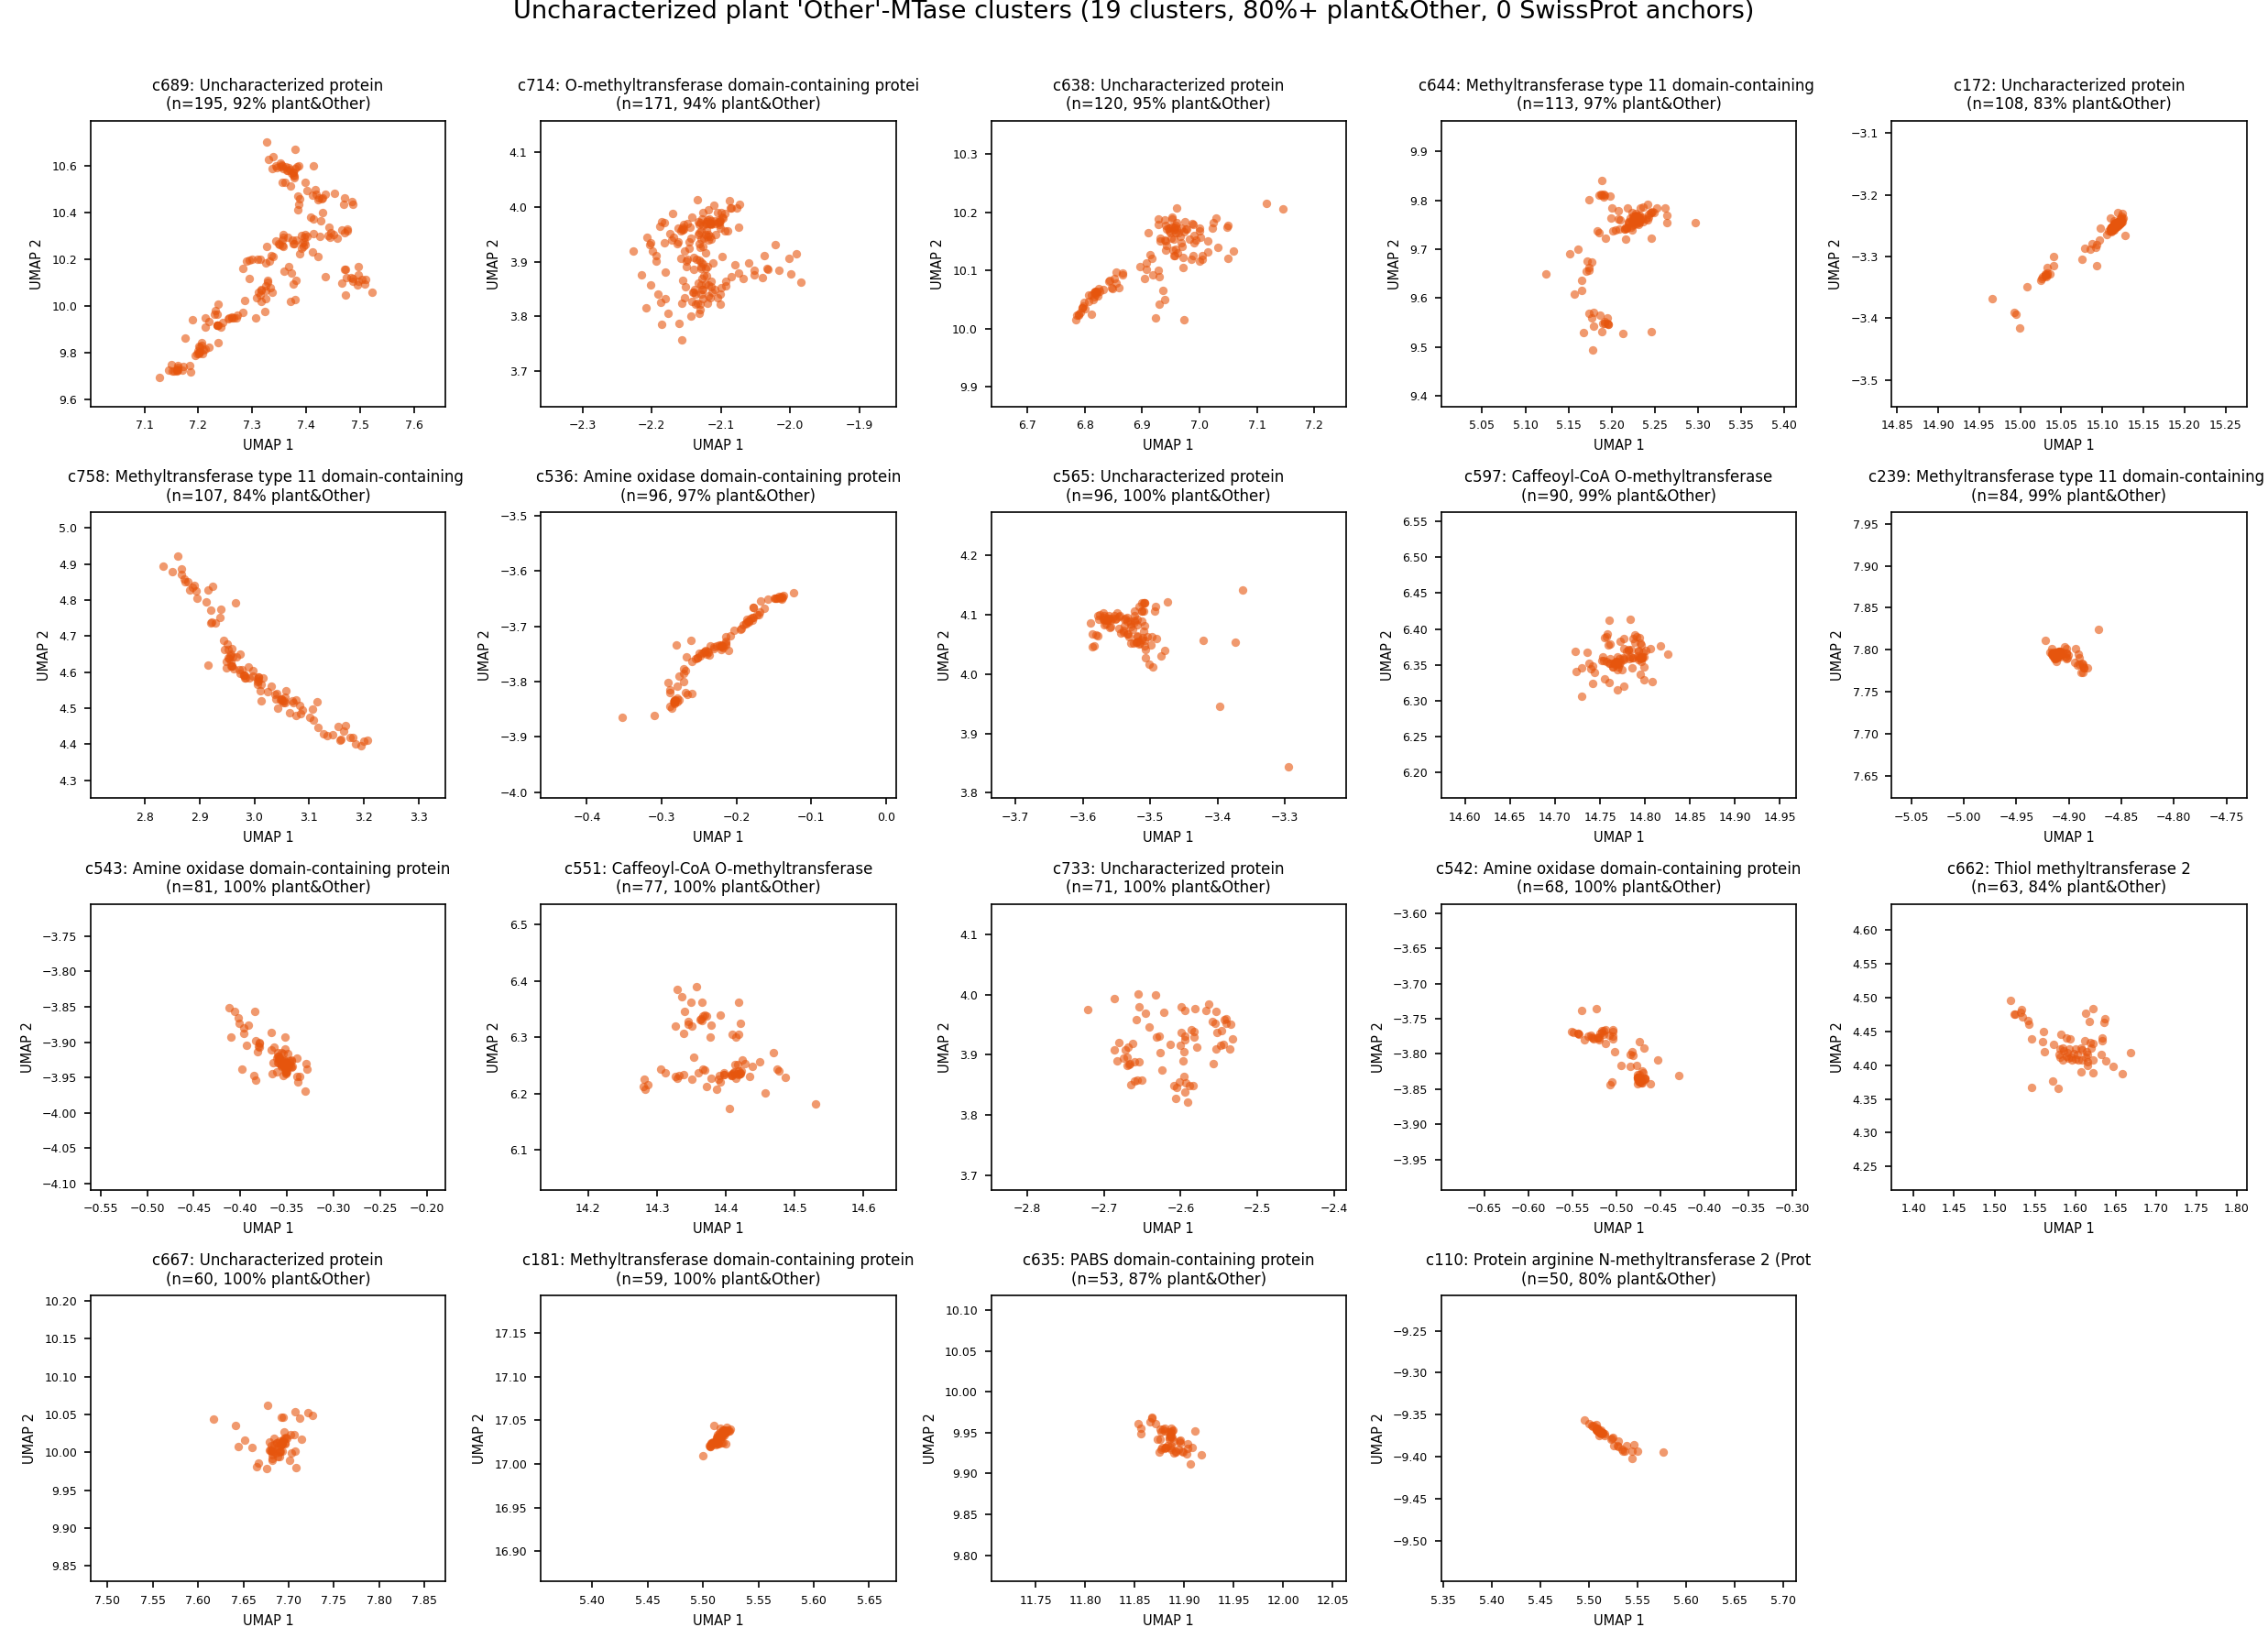

The Python source for this figure:
#!/usr/bin/env python3
"""
"Dark-matter" plant 'Other'-MTase clusters: the 19 clusters identified by the
corrected reviewed-status lookup (>= 80% plant&Other AND zero SwissProt/
reviewed members) -- the same 19 clusters reported everywhere else in the
paper (Table 2/3, CLEAN, Horizyn). Zoom-grid (Other = orange), titled by the
dominant (TrEMBL) protein name.

Inputs:  sam_mtase_umap_prostt5_coords.csv, reviewed_status_full.csv
         (corrected reviewed-status lookup -- NOT the incomplete
         uniprot_metadata.csv, which undercounted reviewed members and
         produced a stale 20-cluster/wrong-membership figure previously),
         selected_1259_organisms.csv, ../6_dark_cluster_annotation/dark33_members.csv
         (ground-truth cluster membership shared with the rest of the manuscript)
Output:  plant_other_dark_clusters_prostt5.png
"""
import re
from math import ceil
from pathlib import Path

import numpy as np
import pandas as pd
import matplotlib
matplotlib.use("Agg")
import matplotlib.pyplot as plt

IO = Path(__file__).parent.resolve()
META_CSV = Path("/home/nroethler/Code/classifier/reference_files/selected_1259_organisms.csv")
DARK33_CSV = IO.parent / "6_dark_cluster_annotation" / "dark33_members.csv"
NCOLS = 5
BASE = "#e6550d"   # 'Other' UMAP color

# Authoritative cluster membership (matches Table 2/3, CLEAN, Horizyn analyses):
# the 19 dark33 clusters that are NOT Actinomycetota.
ACTINO_CLUSTERS = {17, 57, 200, 289, 309, 451, 452, 469, 470, 522, 692, 693, 795, 823}


def _clean(name):
    name = re.sub(r"\s*\(EC [^)]*\)", "", str(name))
    return re.sub(r"\s*\((Fragment|isoform[^)]*)\)", "", name, flags=re.I)[:44]


def load():
    d = pd.read_csv(IO / "sam_mtase_umap_prostt5_coords.csv",
                    usecols=["Entry", "Organism", "Substrate", "UMAP_1", "UMAP_2", "cluster"])
    meta = pd.read_csv(IO / "reviewed_status_full.csv", dtype=str,
                       usecols=["Entry", "Reviewed", "Protein names"]).drop_duplicates("Entry")
    d = d.merge(meta, on="Entry", how="left")
    d["rev"] = d["Reviewed"] == "reviewed"
    org2lin = pd.read_csv(META_CSV).set_index("Organism")["Taxonomic lineage"].fillna("").to_dict()
    d["is_plant"] = d["Organism"].map(lambda o: "Viridiplantae" in org2lin.get(o, ""))
    d["is_other"] = d["Substrate"] == "Other"
    return d


def select(d):
    plant_clusters = sorted(set(pd.read_csv(DARK33_CSV).cluster.unique()) - ACTINO_CLUSTERS)
    rows = []
    for c, sub in d.groupby("cluster"):
        if int(c) not in plant_clusters:
            continue
        names = sub["Protein names"].dropna()
        rows.append({"cluster": int(c), "size": len(sub),
                     "f_plant_other": float((sub.is_plant & sub.is_other).mean()),
                     "name": _clean(names.value_counts().index[0]) if len(names) else "(no name)"})
    df = pd.DataFrame(rows).sort_values("size", ascending=False).reset_index(drop=True)
    missing = set(plant_clusters) - set(df.cluster)
    assert not missing, f"missing authoritative clusters from UMAP coords: {missing}"
    return df


def panel(ax, d, c, name, f_po):
    sub = d[d.cluster == c]
    ax.scatter(sub.UMAP_1, sub.UMAP_2, s=20, c=BASE, alpha=0.6, linewidth=0, zorder=2)
    mx = np.percentile(sub.UMAP_1.values, [1, 99]); my = np.percentile(sub.UMAP_2.values, [1, 99])
    px = max((mx[1] - mx[0]) * 0.12, 0.15); py = max((my[1] - my[0]) * 0.12, 0.15)
    ax.set_xlim(mx[0] - px, mx[1] + px); ax.set_ylim(my[0] - py, my[1] + py)
    ax.set_title(f"c{c}: {name}\n(n={len(sub)}, {f_po:.0%} plant&Other)", fontsize=8)
    ax.set_xlabel("UMAP 1", fontsize=7); ax.set_ylabel("UMAP 2", fontsize=7)
    ax.tick_params(labelsize=6)


def main():
    d = load()
    sel = select(d)
    n = len(sel)
    print(f"{n} clusters: 0 SwissProt, plant&Other "
          f"{sel.f_plant_other.min():.0%}-{sel.f_plant_other.max():.0%}", flush=True)
    nrows = ceil(n / NCOLS)
    fig, axes = plt.subplots(nrows, NCOLS, figsize=(3.3 * NCOLS, 3.0 * nrows))
    axes = np.atleast_1d(axes).ravel()
    for ax, (_, r) in zip(axes, sel.iterrows()):
        panel(ax, d, int(r.cluster), r["name"], r.f_plant_other)
    for ax in axes[n:]:
        ax.axis("off")
    fig.suptitle(f"Uncharacterized plant 'Other'-MTase clusters "
                 f"({n} clusters, {sel.f_plant_other.min():.0%}+ plant&Other, 0 SwissProt anchors)",
                 fontsize=13, y=1.00)
    fig.tight_layout(rect=[0, 0, 1, 0.99])
    fig.savefig(IO / "plant_other_dark_clusters_prostt5.png", dpi=150)
    print("wrote plant_other_dark_clusters_prostt5.png", flush=True)


if __name__ == "__main__":
    main()
